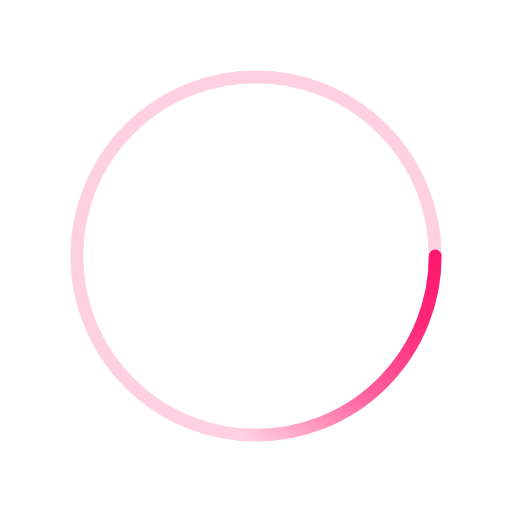
t = 0.00 s
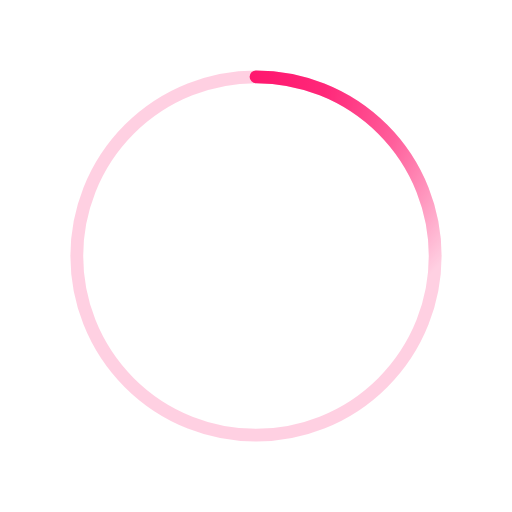
t = 0.70 s
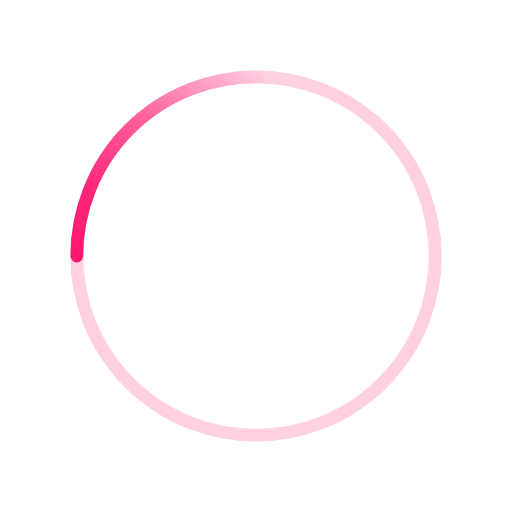
t = 1.40 s
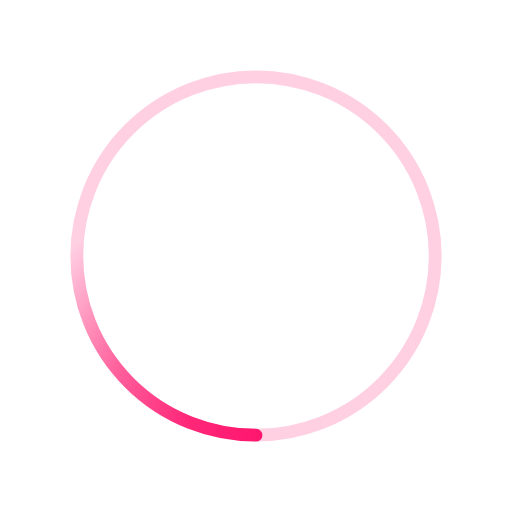
t = 2.10 s

The animated SVG that drew these frames (rendered in a browser with its animation timeline set to each time). Animation: 1 SMIL element (animateTransform=1); one cycle of 2.80 s, repeats indefinitely.

<svg xmlns='http://www.w3.org/2000/svg' viewBox='0 0 200 200'><radialGradient id='a11' cx='.66' fx='.66' cy='.3125' fy='.3125' gradientTransform='scale(1.5)'><stop offset='0' stop-color='#FF156D'></stop><stop offset='.3' stop-color='#FF156D' stop-opacity='.9'></stop><stop offset='.6' stop-color='#FF156D' stop-opacity='.6'></stop><stop offset='.8' stop-color='#FF156D' stop-opacity='.3'></stop><stop offset='1' stop-color='#FF156D' stop-opacity='0'></stop></radialGradient><circle transform-origin='center' fill='none' stroke='url(#a11)' stroke-width='5' stroke-linecap='round' stroke-dasharray='200 1000' stroke-dashoffset='0' cx='100' cy='100' r='70'><animateTransform type='rotate' attributeName='transform' calcMode='spline' dur='2.8' values='360;0' keyTimes='0;1' keySplines='0 0 1 1' repeatCount='indefinite'></animateTransform></circle><circle transform-origin='center' fill='none' opacity='.2' stroke='#FF156D' stroke-width='5' stroke-linecap='round' cx='100' cy='100' r='70'></circle></svg>
